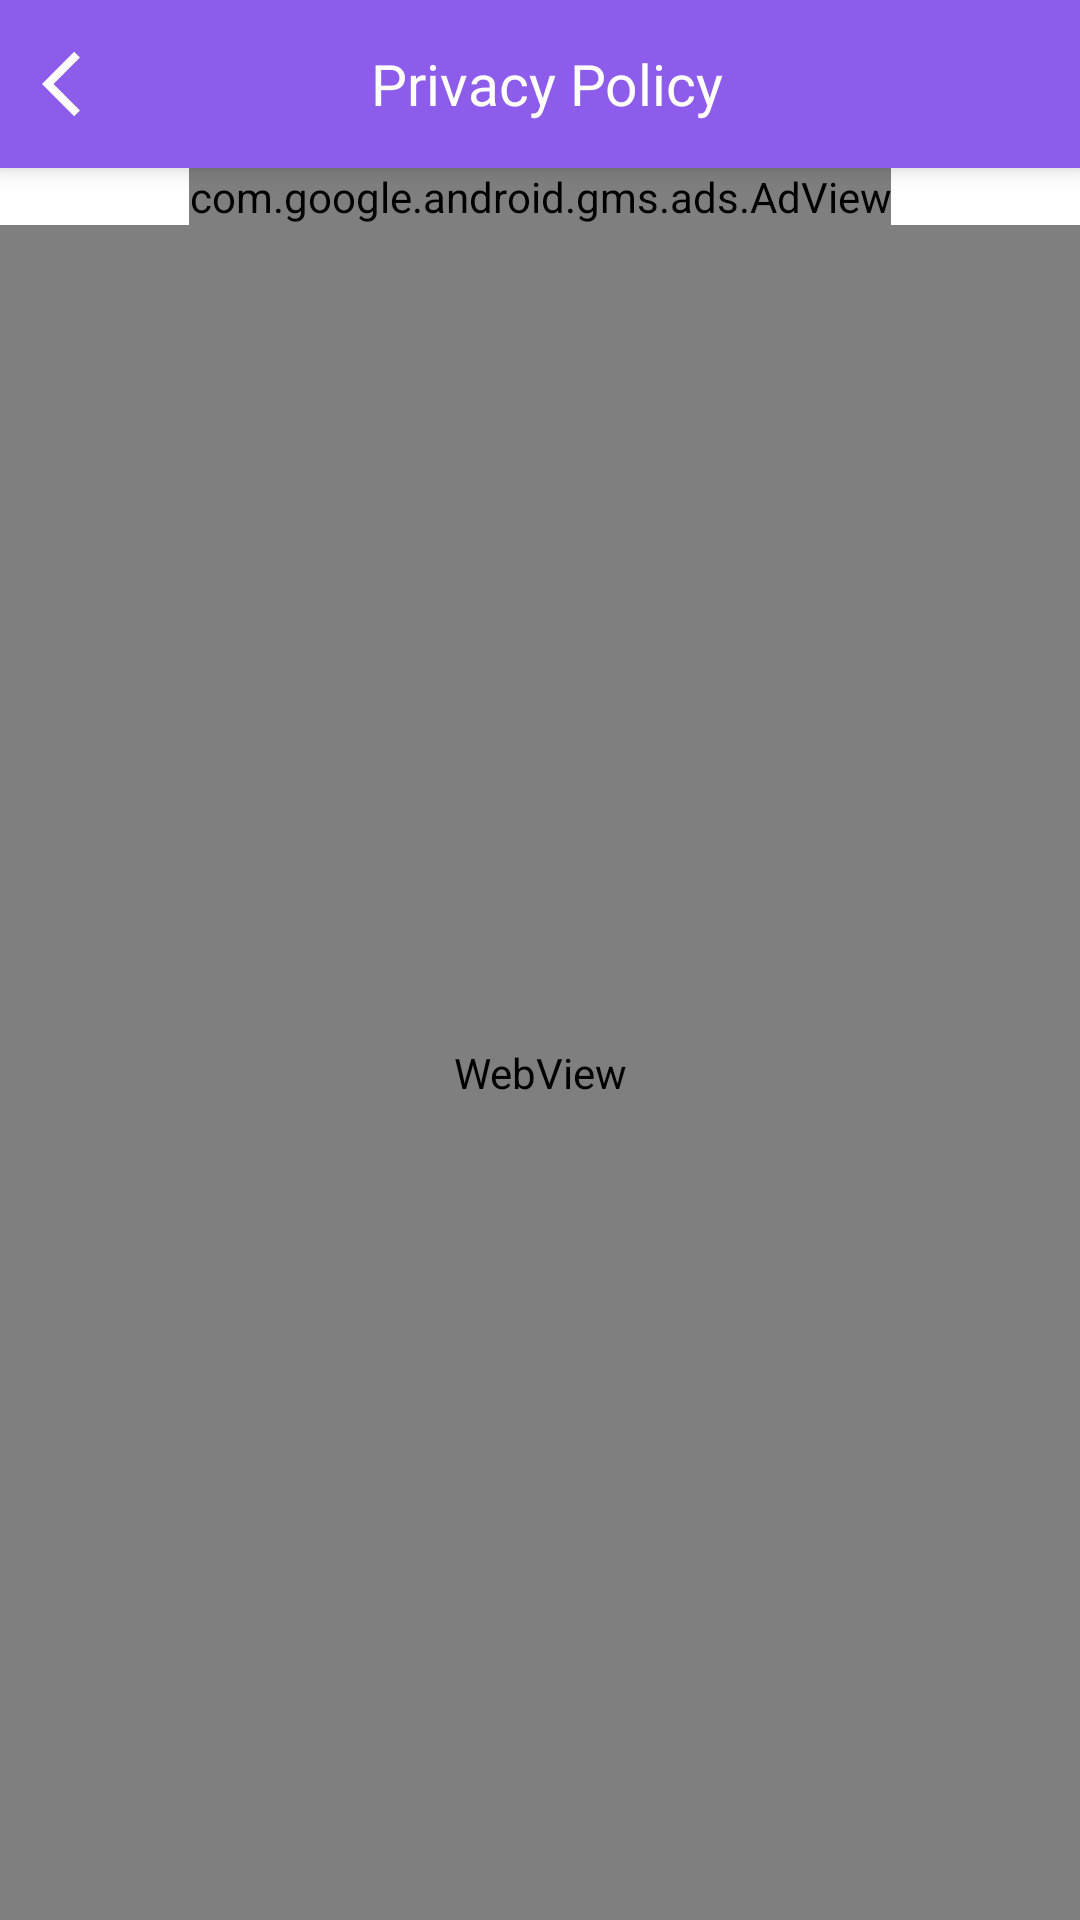

Android layout source for this screen:
<!-- AndroidManifest.xml: application theme AppThemeCompactMht -->
<!-- res/layout/mfvpc_privacy_policy.xml -->
<?xml version="1.0" encoding="utf-8"?>
<LinearLayout xmlns:android="http://schemas.android.com/apk/res/android"
    xmlns:app="http://schemas.android.com/apk/res-auto"
    xmlns:tools="http://schemas.android.com/tools"
    android:layout_width="match_parent"
    android:layout_height="match_parent"
    android:orientation="vertical"
    tools:context=".mfvpc_activity.MFVPC_Privacy_policy">

    <LinearLayout
        android:layout_width="match_parent"
        android:layout_height="?actionBarSize"
        android:background="@color/colorPrimary"
        android:elevation="5dp"
        android:orientation="horizontal"
        android:weightSum="10">

        <ImageView
            android:id="@+id/back_iv"
            android:layout_width="0dp"
            android:layout_height="match_parent"
            android:layout_weight="1.5"
            android:clickable="true"
            android:foreground="?attr/selectableItemBackgroundBorderless"
            android:gravity="center|left"
            android:padding="14dp"
            android:src="@drawable/toolbar_arrow_new" />

        <TextView
            android:id="@+id/file_name"
            android:layout_width="0dp"
            android:layout_height="match_parent"
            android:layout_weight="7"
            android:fontFamily="@font/mfvpc_display_medium"
            android:gravity="center"
            android:paddingLeft="5dp"
            android:text="Privacy Policy"
            android:textColor="@color/white"
            android:textSize="19sp" />

        <ImageView
            android:layout_width="0dp"
            android:layout_height="match_parent"
            android:layout_weight="1.5" />

    </LinearLayout>

    
    <com.google.android.gms.ads.AdView
        xmlns:ads="http://schemas.android.com/apk/res-auto"
        android:id="@+id/adView"
        android:layout_width="wrap_content"
        android:layout_height="wrap_content"
        ads:adSize="LARGE_BANNER"
        android:layout_gravity="top|center"
        ads:adUnitId="@string/banner_id">
    </com.google.android.gms.ads.AdView>



    <WebView
        android:id="@+id/privacypolicyweb"
        android:layout_width="match_parent"
        android:layout_height="0dp"
        android:layout_weight="1" />




</LinearLayout>
<!-- resources referenced by this layout -->
<resources>
  <color name="colorPrimary">#8D5CEB</color>
  <color name="white">#ffffff</color>
  <!-- drawable toolbar_arrow_new (drawable) -->
  <vector android:height="24dp"
      android:viewportHeight="24" android:viewportWidth="24"
      android:width="24dp" xmlns:android="http://schemas.android.com/apk/res/android">
      <path android:fillColor="#FFFFFF" android:pathData="M11.67,3.87L9.9,2.1 0,12l9.9,9.9 1.77,-1.77L3.54,12z"/>
  </vector>
  <string name="banner_id">ca-app-pub-3940256099942544/6300978111</string>
  <style name="AppThemeCompactMht" parent="Theme.AppCompat.Light.NoActionBar">
          <item name="android:textColorPrimary">@color/black</item>
          <item name="android:windowBackground">@color/white</item>
          <item name="android:editTextStyle">@style/App_EditTextStyle</item>
          <item name="android:textColor">@color/white</item>
          <item name="colorAccent">@color/colorPrimary</item>
          <item name="colorPrimary">@color/colorPrimary</item>
          <item name="colorPrimaryDark">#6ab96d</item>
      </style>
  <color name="black">#000000</color>
  <style name="App_EditTextStyle">
          <item name="android:textColor">@color/colorAccent</item>
      </style>
  <color name="colorAccent">#8D5CEB</color>
</resources>
